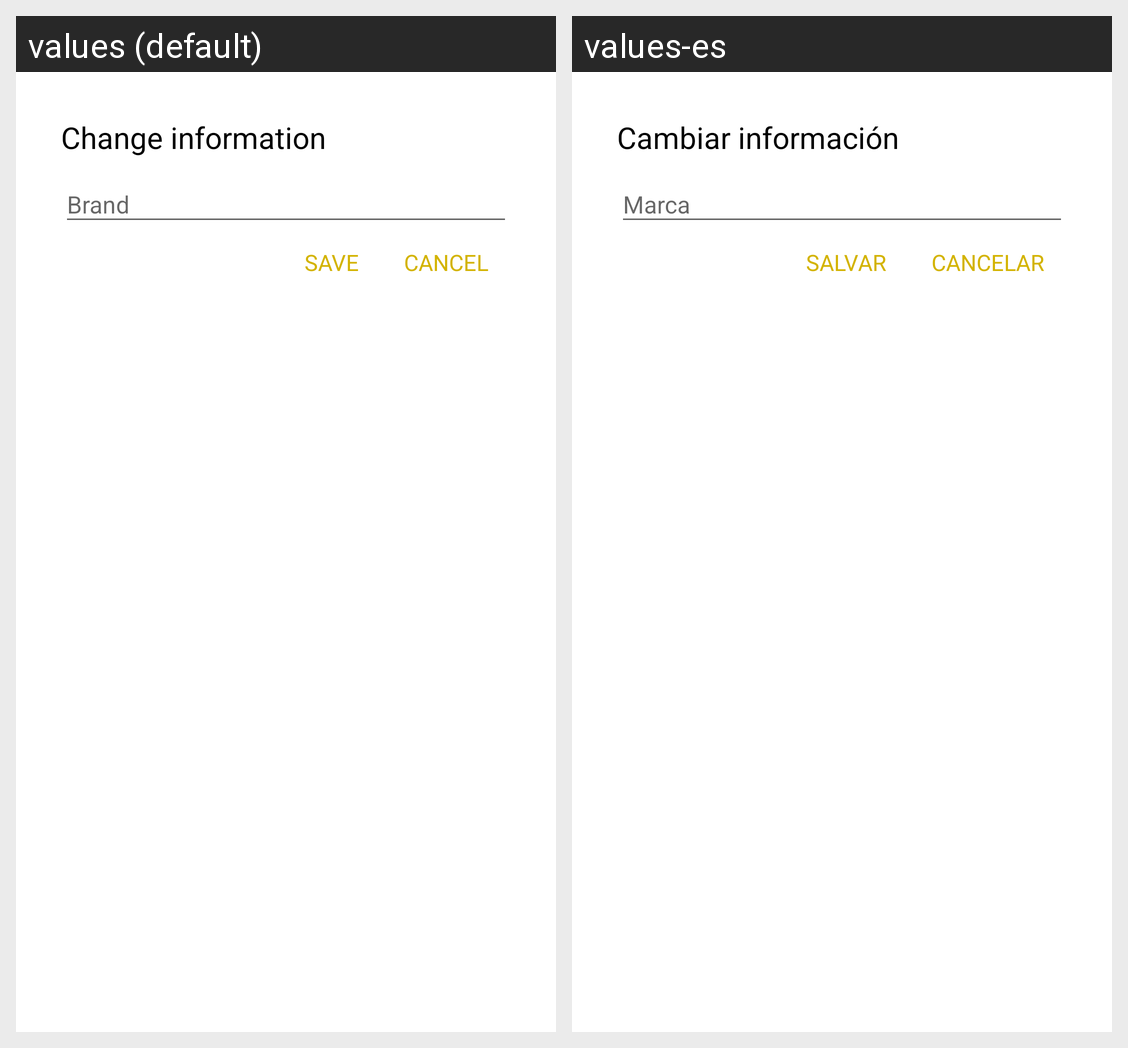

The same Android screen rendered under two of its app's locales, left to right. List the strings drawn on it with the default value and each locale's translation.
Android screen res/layout/dialog_layout_edit_brand.xml rendered under 2 locales, left to right: values (default), values-es. Device: Nexus 5 (rendered at 1080×1920; each locale shown at half size, 540×960, under a caption strip naming it); theme AppTheme.
Strings drawn on this screen, with the default value and each locale's value (text and hints the layout hard-codes, and strings that could not be matched under every locale, appear in the picture but are not listed):

modification_d_information
  values: Change information
  values-es: Cambiar información

enregistrer
  values: SAVE
  values-es: SALVAR

cancel
  values: CANCEL
  values-es: CANCELAR
